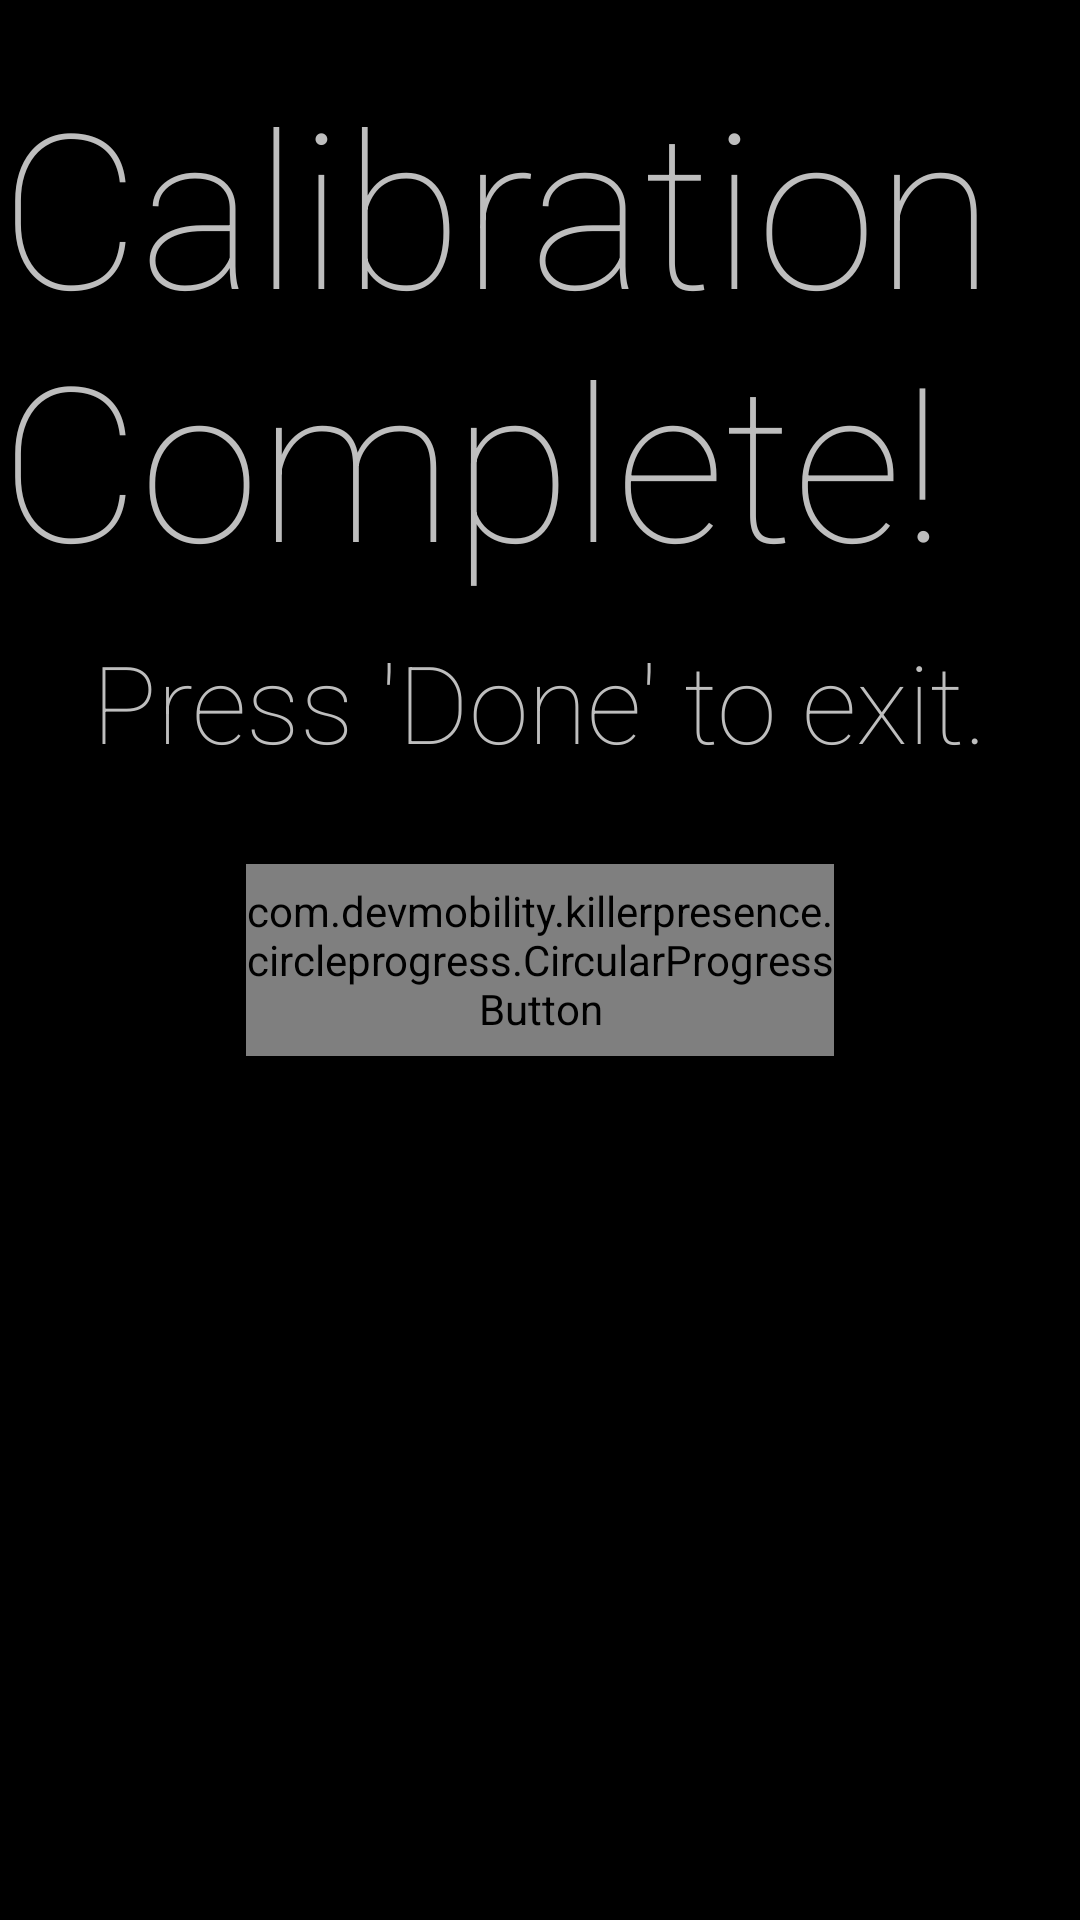

Write the Android layout XML for this screen, with the resource values it uses.
<!-- AndroidManifest.xml: application theme android:Theme.Holo -->
<!-- res/layout/complete_frag.xml -->
<?xml version="1.0" encoding="utf-8"?>
<RelativeLayout xmlns:android="http://schemas.android.com/apk/res/android"
    xmlns:app="http://schemas.android.com/apk/res-auto"
    android:layout_width="match_parent"
    android:layout_height="match_parent">

    <TextView
        android:layout_width="wrap_content"
        android:layout_height="wrap_content"
        android:layout_centerHorizontal="true"
        android:layout_marginTop="20dp"
        android:fontFamily="sans-serif-thin"
        android:text="@string/calibration_complete"
        android:textSize="72sp" />

    <com.devmobility.killerpresence.circleprogress.CircularProgressButton
        android:id="@+id/circularButton1"
        android:layout_width="196dp"
        android:layout_height="64dp"
        android:layout_centerHorizontal="true"
        android:layout_centerVertical="true"
        android:layout_marginBottom="75dp"
        android:layout_marginTop="30dp"
        android:textColor="@color/white"
        android:textSize="18sp"
        app:cpb_selectorComplete="@drawable/complete_selector"
        app:cpb_selectorError="@drawable/error_selector"
        app:cpb_selectorIdle="@drawable/idle_selector"
        app:cpb_textComplete="@string/calibration_end"
        app:cpb_textError="Error"
        app:cpb_textIdle="@string/done" />

    <TextView
        android:layout_width="wrap_content"
        android:layout_height="wrap_content"
        android:fontFamily="sans-serif-thin"
        android:text="@string/done_to_exit"
        android:textSize="36sp"
        android:layout_above="@+id/circularButton1"
        android:layout_centerHorizontal="true" />

</RelativeLayout>
<!-- resources referenced by this layout -->
<resources>
  <!-- drawable complete_selector (drawable) -->
  <?xml version="1.0" encoding="utf-8"?>
  <selector xmlns:android="http://schemas.android.com/apk/res/android">
      <item android:state_pressed="true"
            android:color="#ff794e9b"/>
      <item android:state_focused="true"
            android:color="#ff794e9b"/>
      <item android:state_enabled="false"
            android:color="#ff3fcc31"/>
      <item android:state_enabled="true"
            android:color="#ff3fcc31"/>
  </selector>
  <!-- drawable error_selector (drawable) -->
  <?xml version="1.0" encoding="utf-8"?>
  <selector xmlns:android="http://schemas.android.com/apk/res/android">
      <item android:state_pressed="true"
            android:color="#ffcd0a51"/>
      <item android:state_focused="true"
            android:color="#ffcd0a51"/>
      <item android:state_enabled="false"
            android:color="@color/gray"/>
      <item android:state_enabled="true"
            android:color="#fe0a5a"/>
  </selector>
  <!-- drawable idle_selector (drawable) -->
  <?xml version="1.0" encoding="utf-8"?>
  <selector xmlns:android="http://schemas.android.com/apk/res/android">
      <item android:state_pressed="true"
            android:color="#ff1a68f1"/>
      <item android:state_focused="true"
            android:color="#ff76cff1"/>
      <item android:state_enabled="false"
            android:color="#ff37a6f1"/>
      <item android:state_enabled="true"
            android:color="#ff37a6f1"/>
  </selector>
  <string name="calibration_complete">Calibration Complete!</string>
  <string name="calibration_end">Complete</string>
  <string name="done">Done</string>
  <string name="done_to_exit">Press \'Done\' to exit.</string>
  <!-- not gathered from this repository: default colours our renderer supplied (Android Studio template values) -->
  <color name="white">#FFFFFFFF</color>
</resources>
